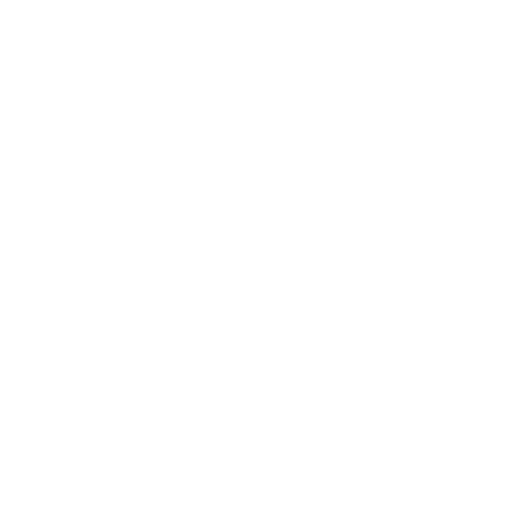
t = 0.00 s
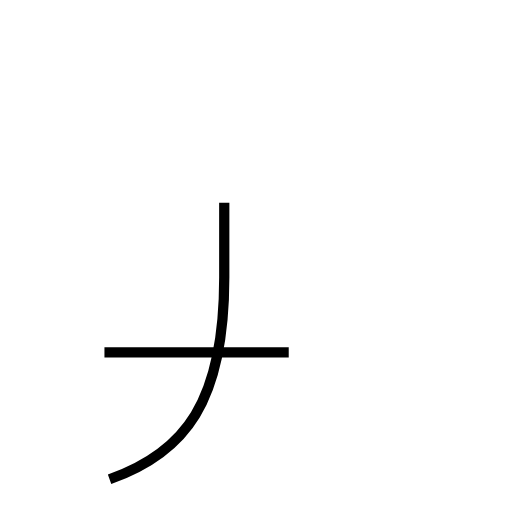
t = 1.50 s
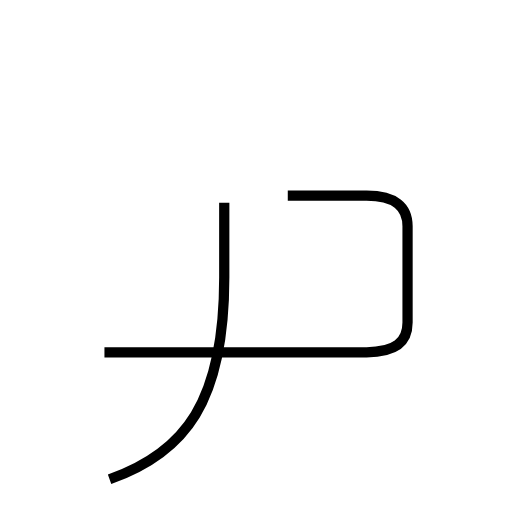
t = 2.58 s
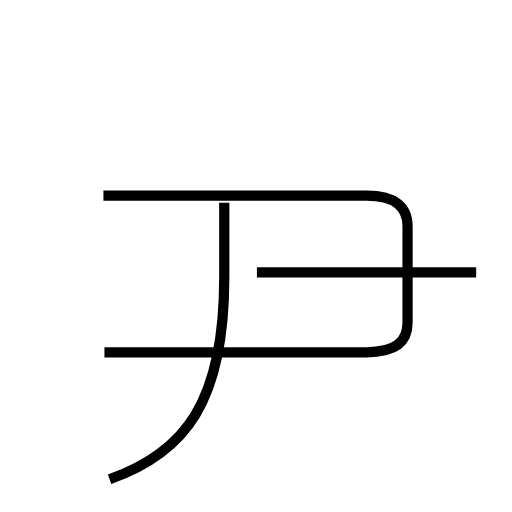
t = 3.76 s
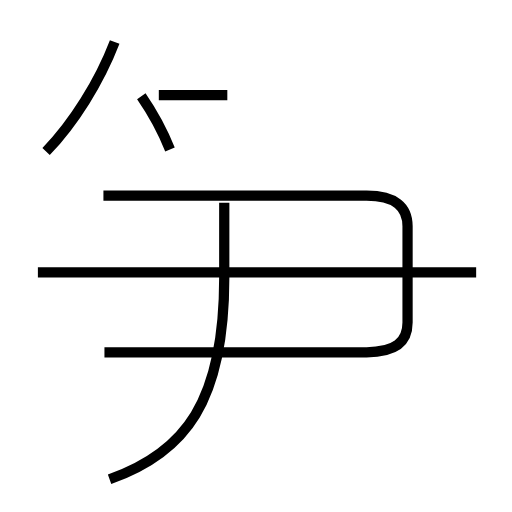
t = 5.16 s
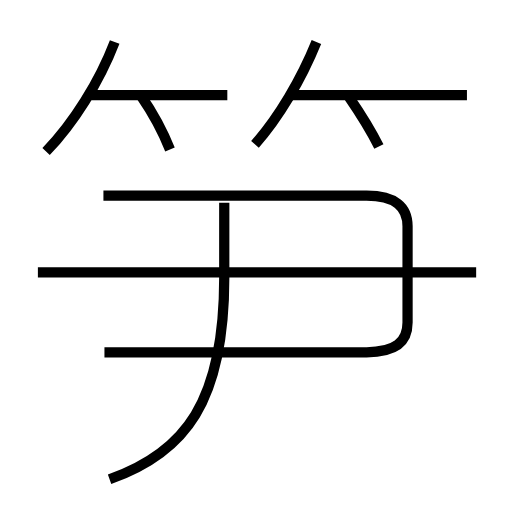
t = 6.41 s

The animated SVG that drew these frames (rendered in a browser with its animation timeline set to each time). Animation: 9 SMIL elements (animate=9); one cycle of 6.41 s.

<?xml version='1.0' encoding='utf-8'?>
<svg viewBox="0.0 -6.0 50.0 50.0" version="1.1" xmlns="http://www.w3.org/2000/svg"><rect x="-1000" y="-1000" width="2000" height="2000" stroke="white" fill="white" /><g style="fill:none;stroke:#000000;stroke-width:1"><path d="M 10.7 2.8 C 18.1 0.2 21.9 -4.8 21.9 -16.9 L 21.9 -24.2 " transform="translate(0.0 38.0)" stroke-dasharray="31.87037267187796" stroke-dashoffset="31.87037267187796"><animate attributeName="stroke-dashoffset" from="31.87037267187796" to="0" dur="0.9561111801563388s" begin="0s" fill="freeze" /></path><path d="M 10.2 -9.6 L 35.8 -9.6 C 38.6 -9.6 39.8 -10.6 39.8 -12.5 L 39.8 -21.9 C 39.8 -23.8 38.6 -24.9 35.8 -24.9 L 10.1 -24.9 " transform="translate(0.0 38.0)" stroke-dasharray="72.0508159105633" stroke-dashoffset="72.0508159105633"><animate attributeName="stroke-dashoffset" from="72.0508159105633" to="0" dur="2.161524477316899s" begin="0.9561111801563388s" fill="freeze" /></path><path d="M 46.5 -17.4 L 3.7 -17.4 " transform="translate(0.0 38.0)" stroke-dasharray="42.8" stroke-dashoffset="42.8"><animate attributeName="stroke-dashoffset" from="42.8" to="0" dur="1.2839999999999998s" begin="3.1176356574732376s" fill="freeze" /></path><path d="M 4.5 -29.2 C 7.2 -32.0 9.7 -36.0 11.2 -39.9 " transform="translate(0.0 38.0)" stroke-dasharray="12.702246251791001" stroke-dashoffset="12.702246251791001"><animate attributeName="stroke-dashoffset" from="12.702246251791001" to="0" dur="0.38106738755373004s" begin="4.401635657473237s" fill="freeze" /></path><path d="M 16.6 -29.4 C 15.8 -31.4 14.9 -33.0 13.8 -34.6 " transform="translate(0.0 38.0)" stroke-dasharray="5.918832032063925" stroke-dashoffset="5.918832032063925"><animate attributeName="stroke-dashoffset" from="5.918832032063925" to="0" dur="0.17756496096191773s" begin="4.782703045026968s" fill="freeze" /></path><path d="M 22.2 -34.7 L 8.8 -34.7 " transform="translate(0.0 38.0)" stroke-dasharray="13.399999999999999" stroke-dashoffset="13.399999999999999"><animate attributeName="stroke-dashoffset" from="13.399999999999999" to="0" dur="0.40199999999999997s" begin="4.960268005988885s" fill="freeze" /></path><path d="M 24.9 -29.9 C 27.2 -32.5 29.4 -36.2 30.9 -39.9 " transform="translate(0.0 38.0)" stroke-dasharray="11.713416697029318" stroke-dashoffset="11.713416697029318"><animate attributeName="stroke-dashoffset" from="11.713416697029318" to="0" dur="0.35140250091087954s" begin="5.362268005988885s" fill="freeze" /></path><path d="M 37.0 -29.7 C 36.3 -31.1 35.2 -32.9 34.1 -34.5 " transform="translate(0.0 38.0)" stroke-dasharray="5.6119948247285585" stroke-dashoffset="5.6119948247285585"><animate attributeName="stroke-dashoffset" from="5.6119948247285585" to="0" dur="0.16835984474185675s" begin="5.713670506899764s" fill="freeze" /></path><path d="M 45.6 -34.7 L 28.1 -34.7" transform="translate(0.0 38.0)" stroke-dasharray="17.5" stroke-dashoffset="17.5"><animate attributeName="stroke-dashoffset" from="17.5" to="0" dur="0.525s" begin="5.882030351641621s" fill="freeze" /></path></g></svg>
